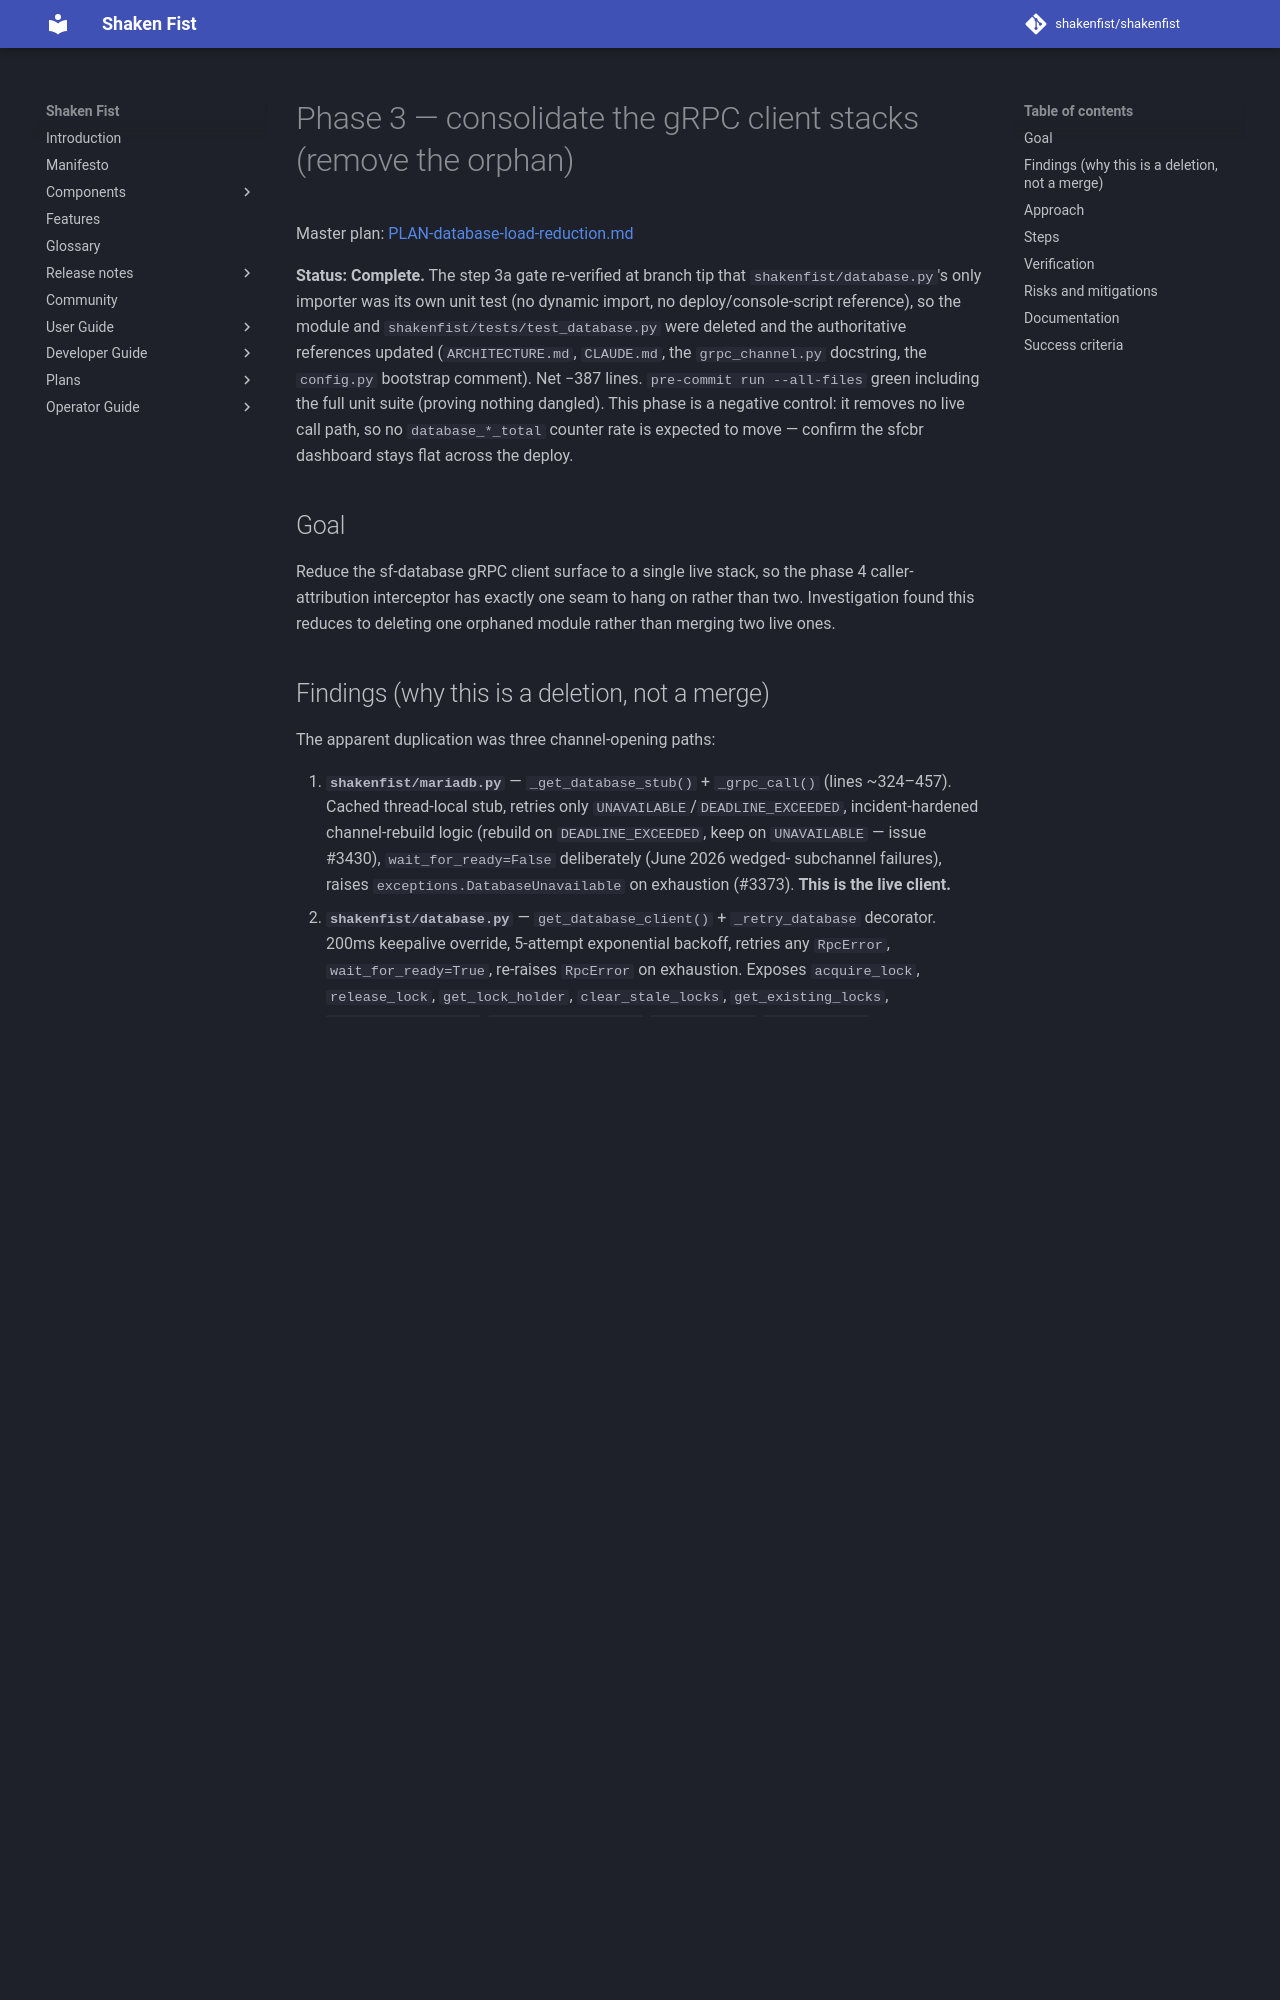

repository: shakenfist/shakenfist · page: plans/PLAN-database-load-reduction-phase-03-client-consolidation/index.html · generator: mkdocs

# Phase 3 — consolidate the gRPC client stacks (remove the orphan)

Master plan: [PLAN-database-load-reduction.md](PLAN-database-load-reduction.md)

**Status: Complete.** The step 3a gate re-verified at branch tip
that `shakenfist/database.py`'s only importer was its own unit test
(no dynamic import, no deploy/console-script reference), so the
module and `shakenfist/tests/test_database.py` were deleted and the
authoritative references updated (`ARCHITECTURE.md`, `CLAUDE.md`, the
`grpc_channel.py` docstring, the `config.py` bootstrap comment). Net
−387 lines. `pre-commit run --all-files` green including the full
unit suite (proving nothing dangled). This phase is a negative
control: it removes no live call path, so no `database_*_total`
counter rate is expected to move — confirm the sfcbr dashboard stays
flat across the deploy.

## Goal

Reduce the sf-database gRPC client surface to a single live
stack, so the phase 4 caller-attribution interceptor has
exactly one seam to hang on rather than two. Investigation
found this reduces to deleting one orphaned module rather
than merging two live ones.
